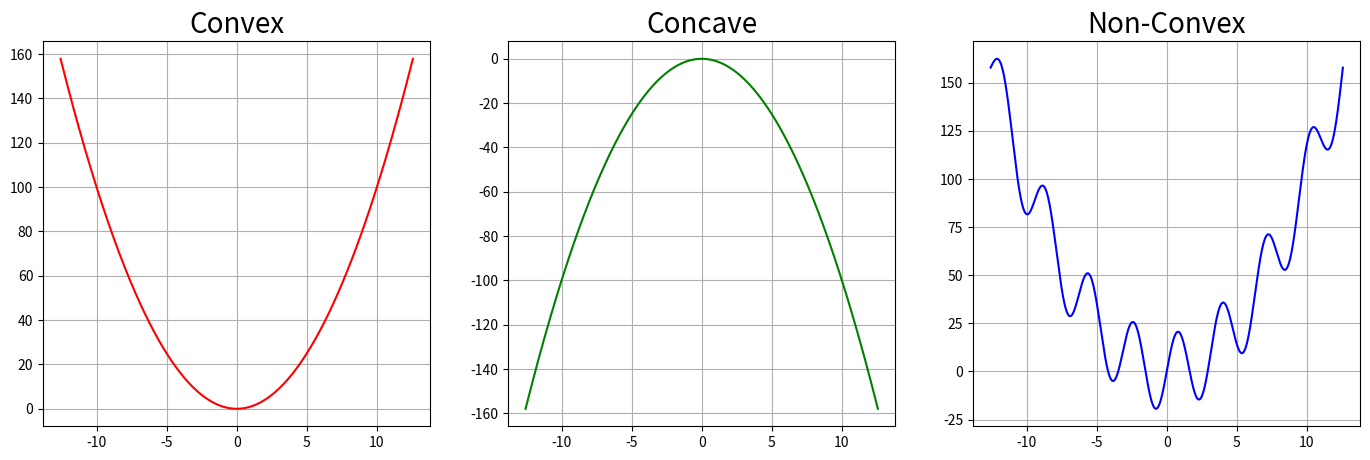

Source code (Python):
import matplotlib.pyplot as plt
import numpy as np


a = np.arange(-4 * np.pi, 4 * np.pi, 0.001)
convex = a**2
concave = -a**2
nonconvex = a**2 + 20 * np.sin(2*a)
plt.figure(figsize=(17,5))
plt.subplot(131)
plt.plot(a, convex, color='r')
plt.title('Convex', size=20)
plt.grid(True)
plt.subplot(132)
plt.plot(a, concave, color = 'g')
plt.title('Concave', size=20)
plt.grid(True)
plt.subplot(133)
plt.plot(a, nonconvex, color = 'b')
plt.title('Non-Convex', size=20)
plt.grid(True)
plt.show()